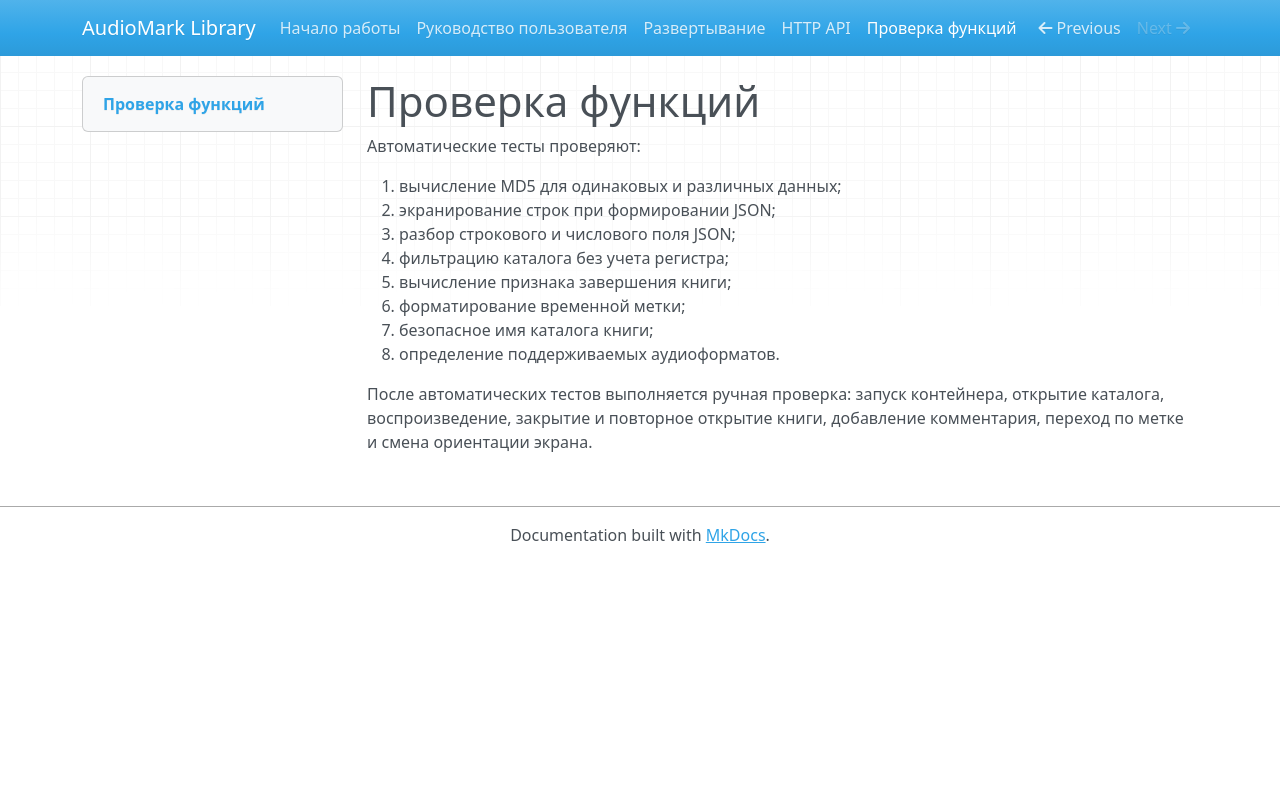

repository: surnameuser36-cloud/audiomark-library · page: testing/index.html · generator: mkdocs

# Проверка функций

Автоматические тесты проверяют:

1. вычисление MD5 для одинаковых и различных данных;
2. экранирование строк при формировании JSON;
3. разбор строкового и числового поля JSON;
4. фильтрацию каталога без учета регистра;
5. вычисление признака завершения книги;
6. форматирование временной метки;
7. безопасное имя каталога книги;
8. определение поддерживаемых аудиоформатов.

После автоматических тестов выполняется ручная проверка: запуск контейнера, открытие каталога, воспроизведение, закрытие и повторное открытие книги, добавление комментария, переход по метке и смена ориентации экрана.
